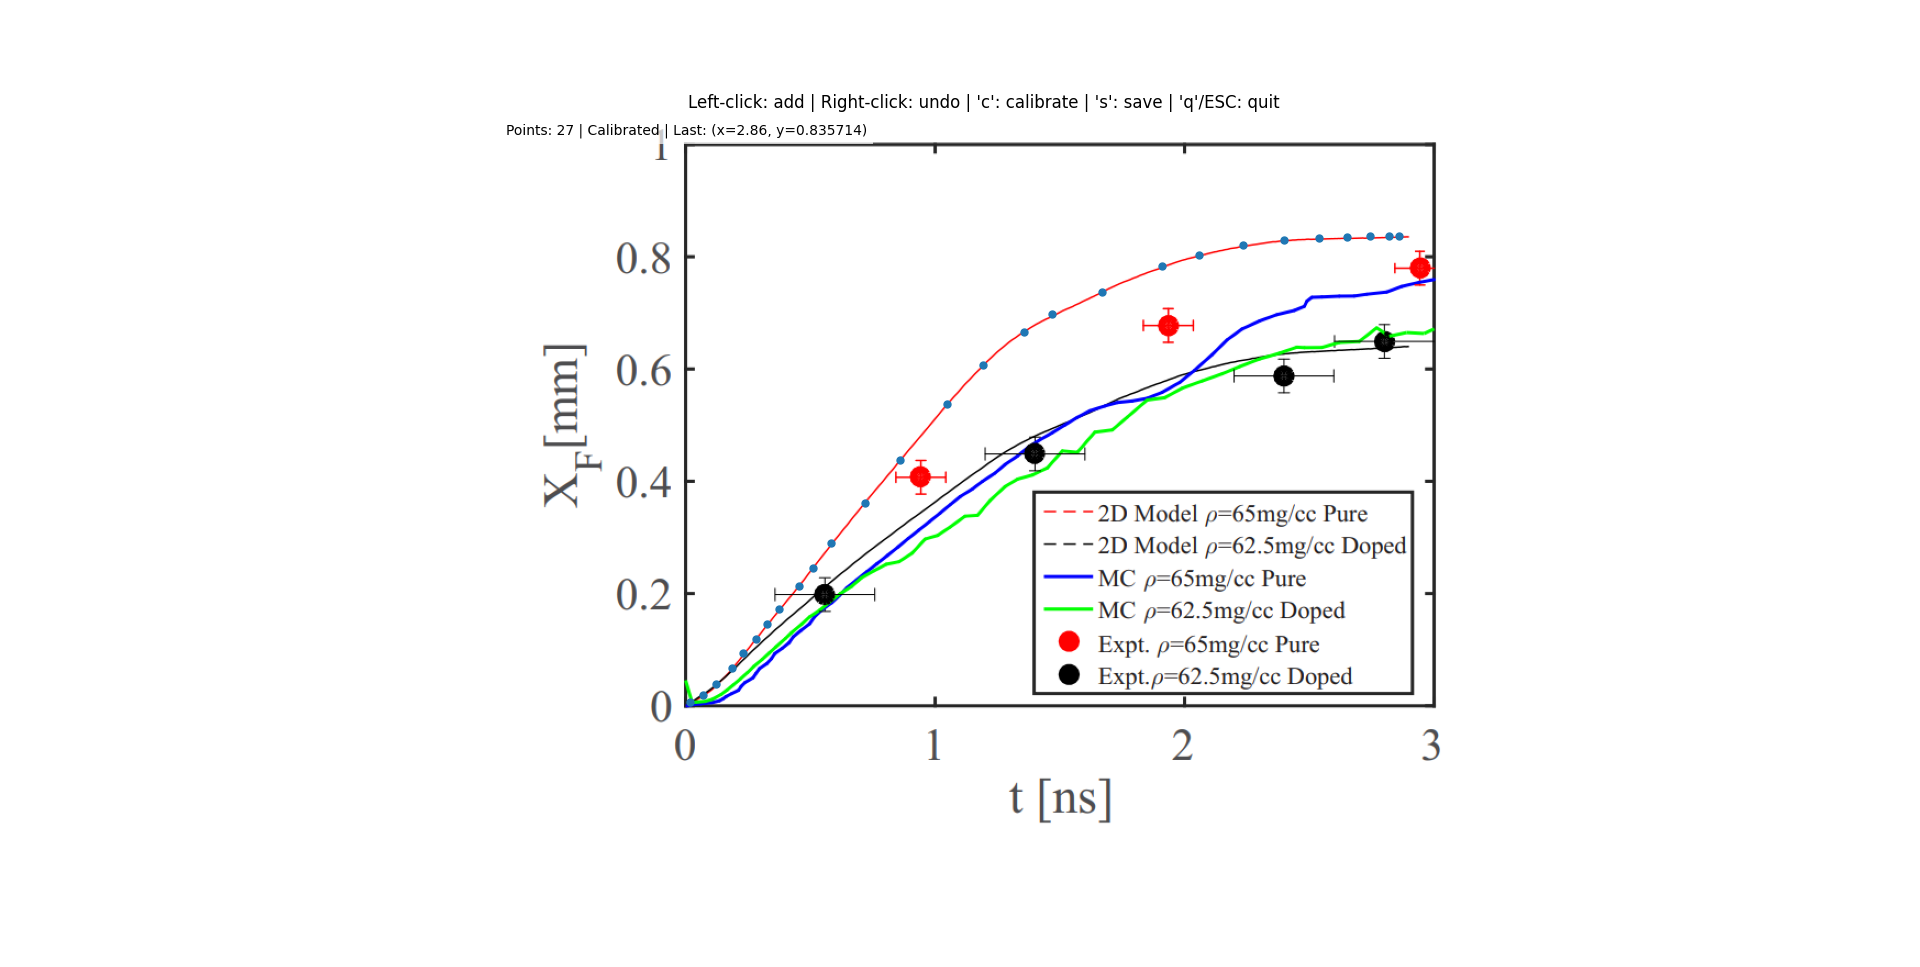

The table this chart was drawn from, first rows:
index, x, y
0, 0.024, 0.003571
1, 0.076, 0.01607
2, 0.128, 0.03571
3, 0.192, 0.06429
4, 0.236, 0.09107
5, 0.288, 0.1161
6, 0.332, 0.1429
7, 0.38, 0.1696
8, 0.46, 0.2107
9, 0.516, 0.2429
10, 0.588, 0.2875
11, 0.724, 0.3589
12, 0.864, 0.4357
13, 1.052, 0.5357
14, 1.196, 0.6054
15, 1.36, 0.6643
16, 1.472, 0.6964
17, 1.672, 0.7357
18, 1.912, 0.7821
19, 2.06, 0.8018
20, 2.236, 0.8196
21, 2.4, 0.8286
22, 2.54, 0.8321
23, 2.652, 0.8339
24, 2.744, 0.8357
25, 2.82, 0.8357
26, 2.86, 0.8357
